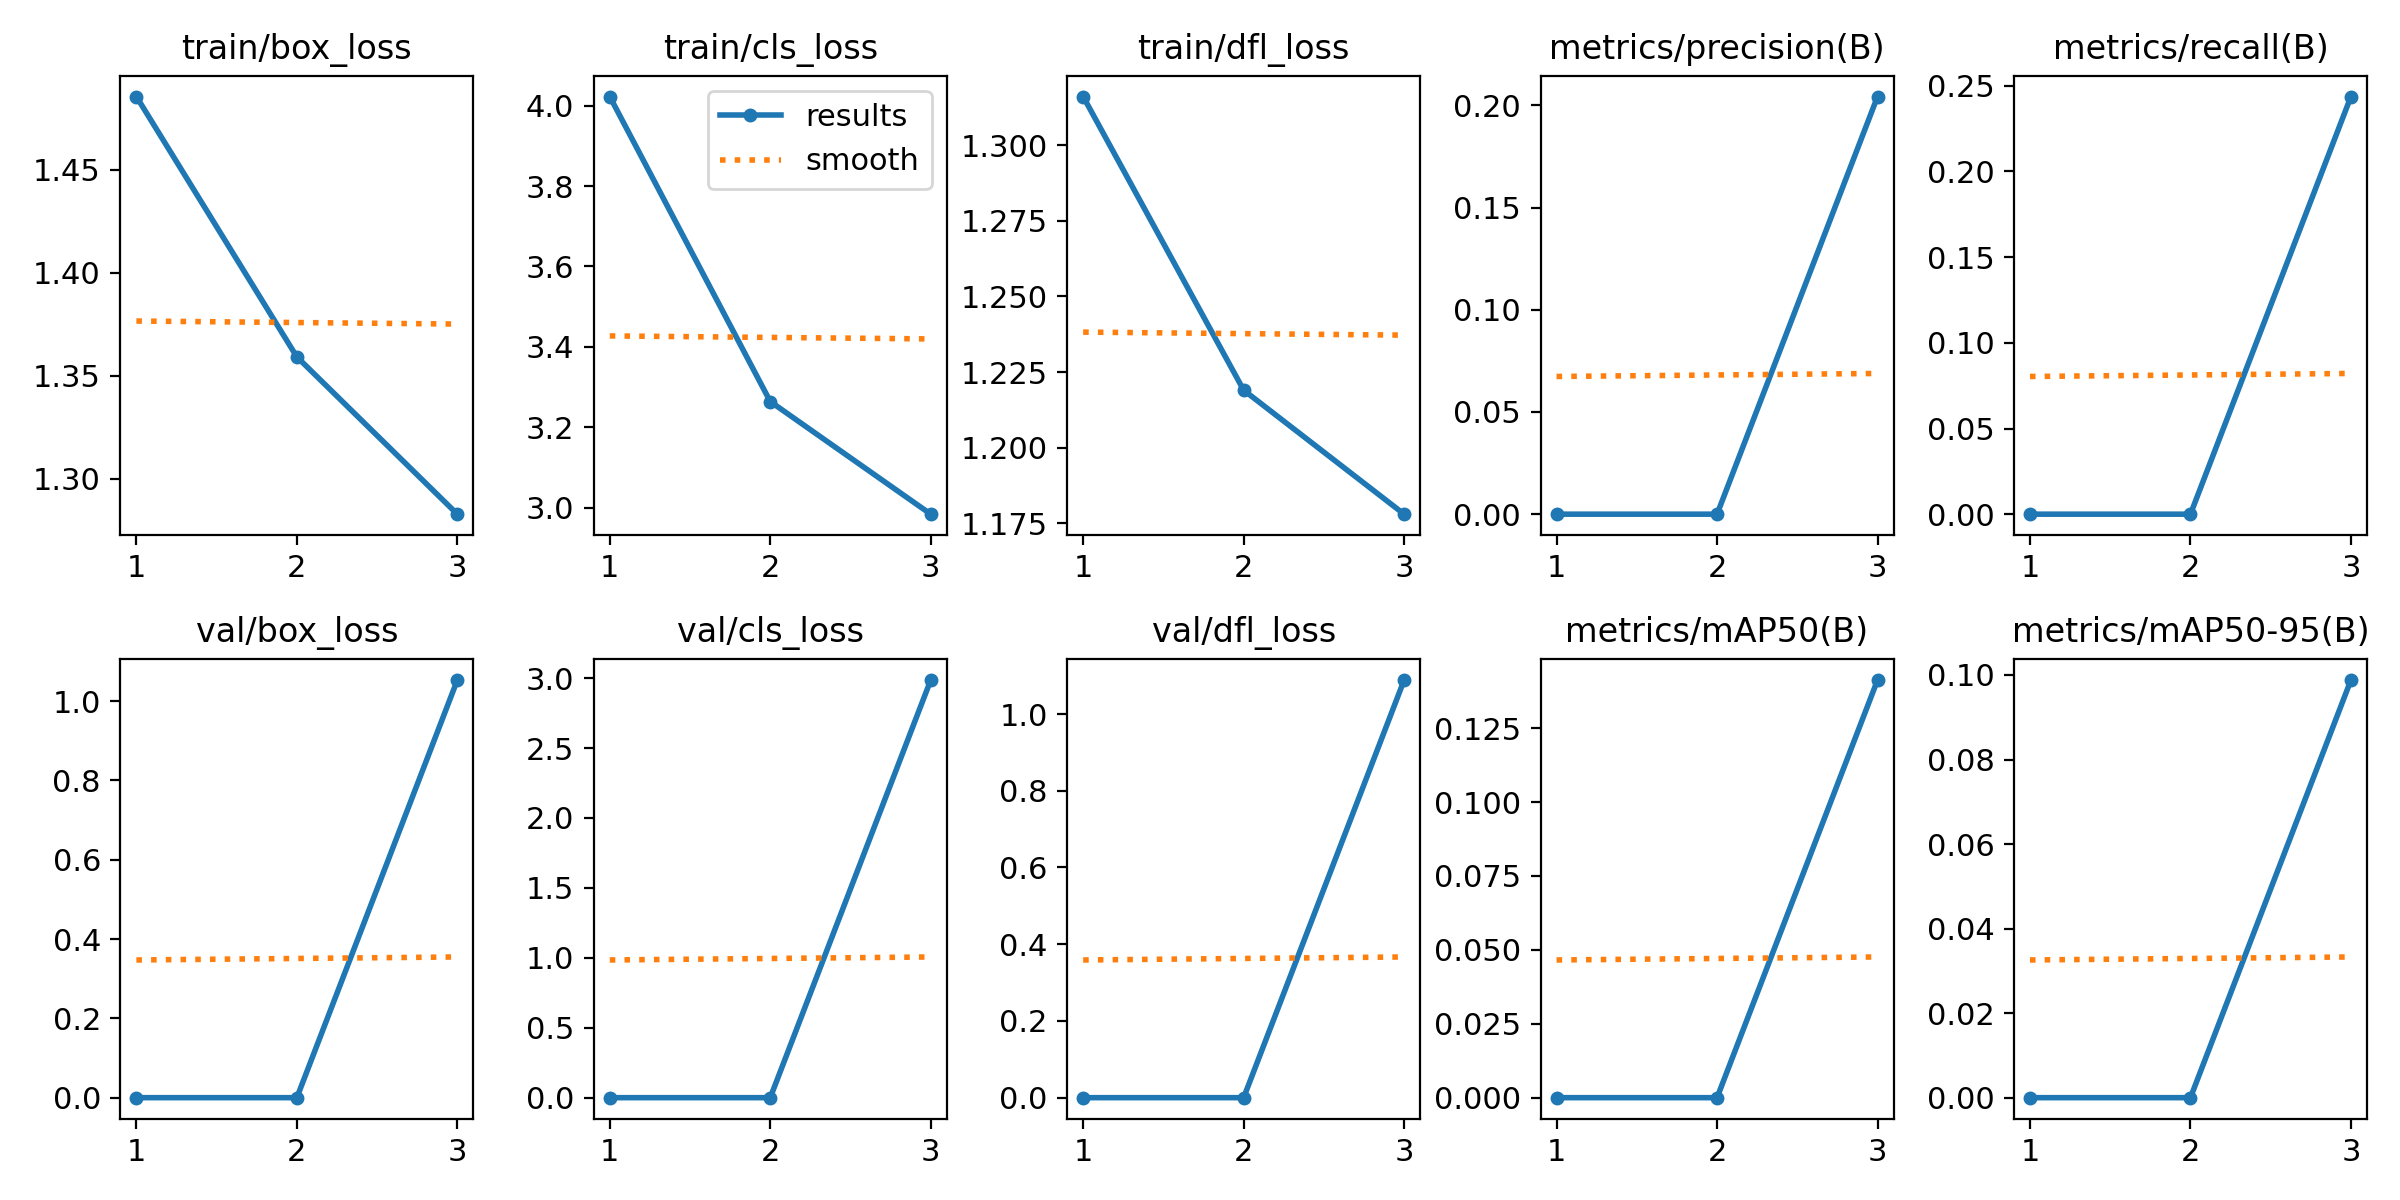

Values plotted in this chart, from the file beside it:
epoch, time, train/box_loss, train/cls_loss, train/dfl_loss, metrics/precision(B), metrics/recall(B), metrics/mAP50(B), metrics/mAP50-95(B), val/box_loss, val/cls_loss, val/dfl_loss, lr/pg0, lr/pg1, lr/pg2
1, 550.1, 1.486, 4.022, 1.316, 0, 0, 0, 0, 0, 0, 0, 0.0001583, 0.0001583, 0.0001583
2, 974.8, 1.359, 3.264, 1.219, 0, 0, 0, 0, 0, 0, 0, 0.0002124, 0.0002124, 0.0002124
3, 1390, 1.283, 2.984, 1.178, 0.2043, 0.2437, 0.1412, 0.0988, 1.053, 2.986, 1.089, 0.0001617, 0.0001617, 0.0001617
